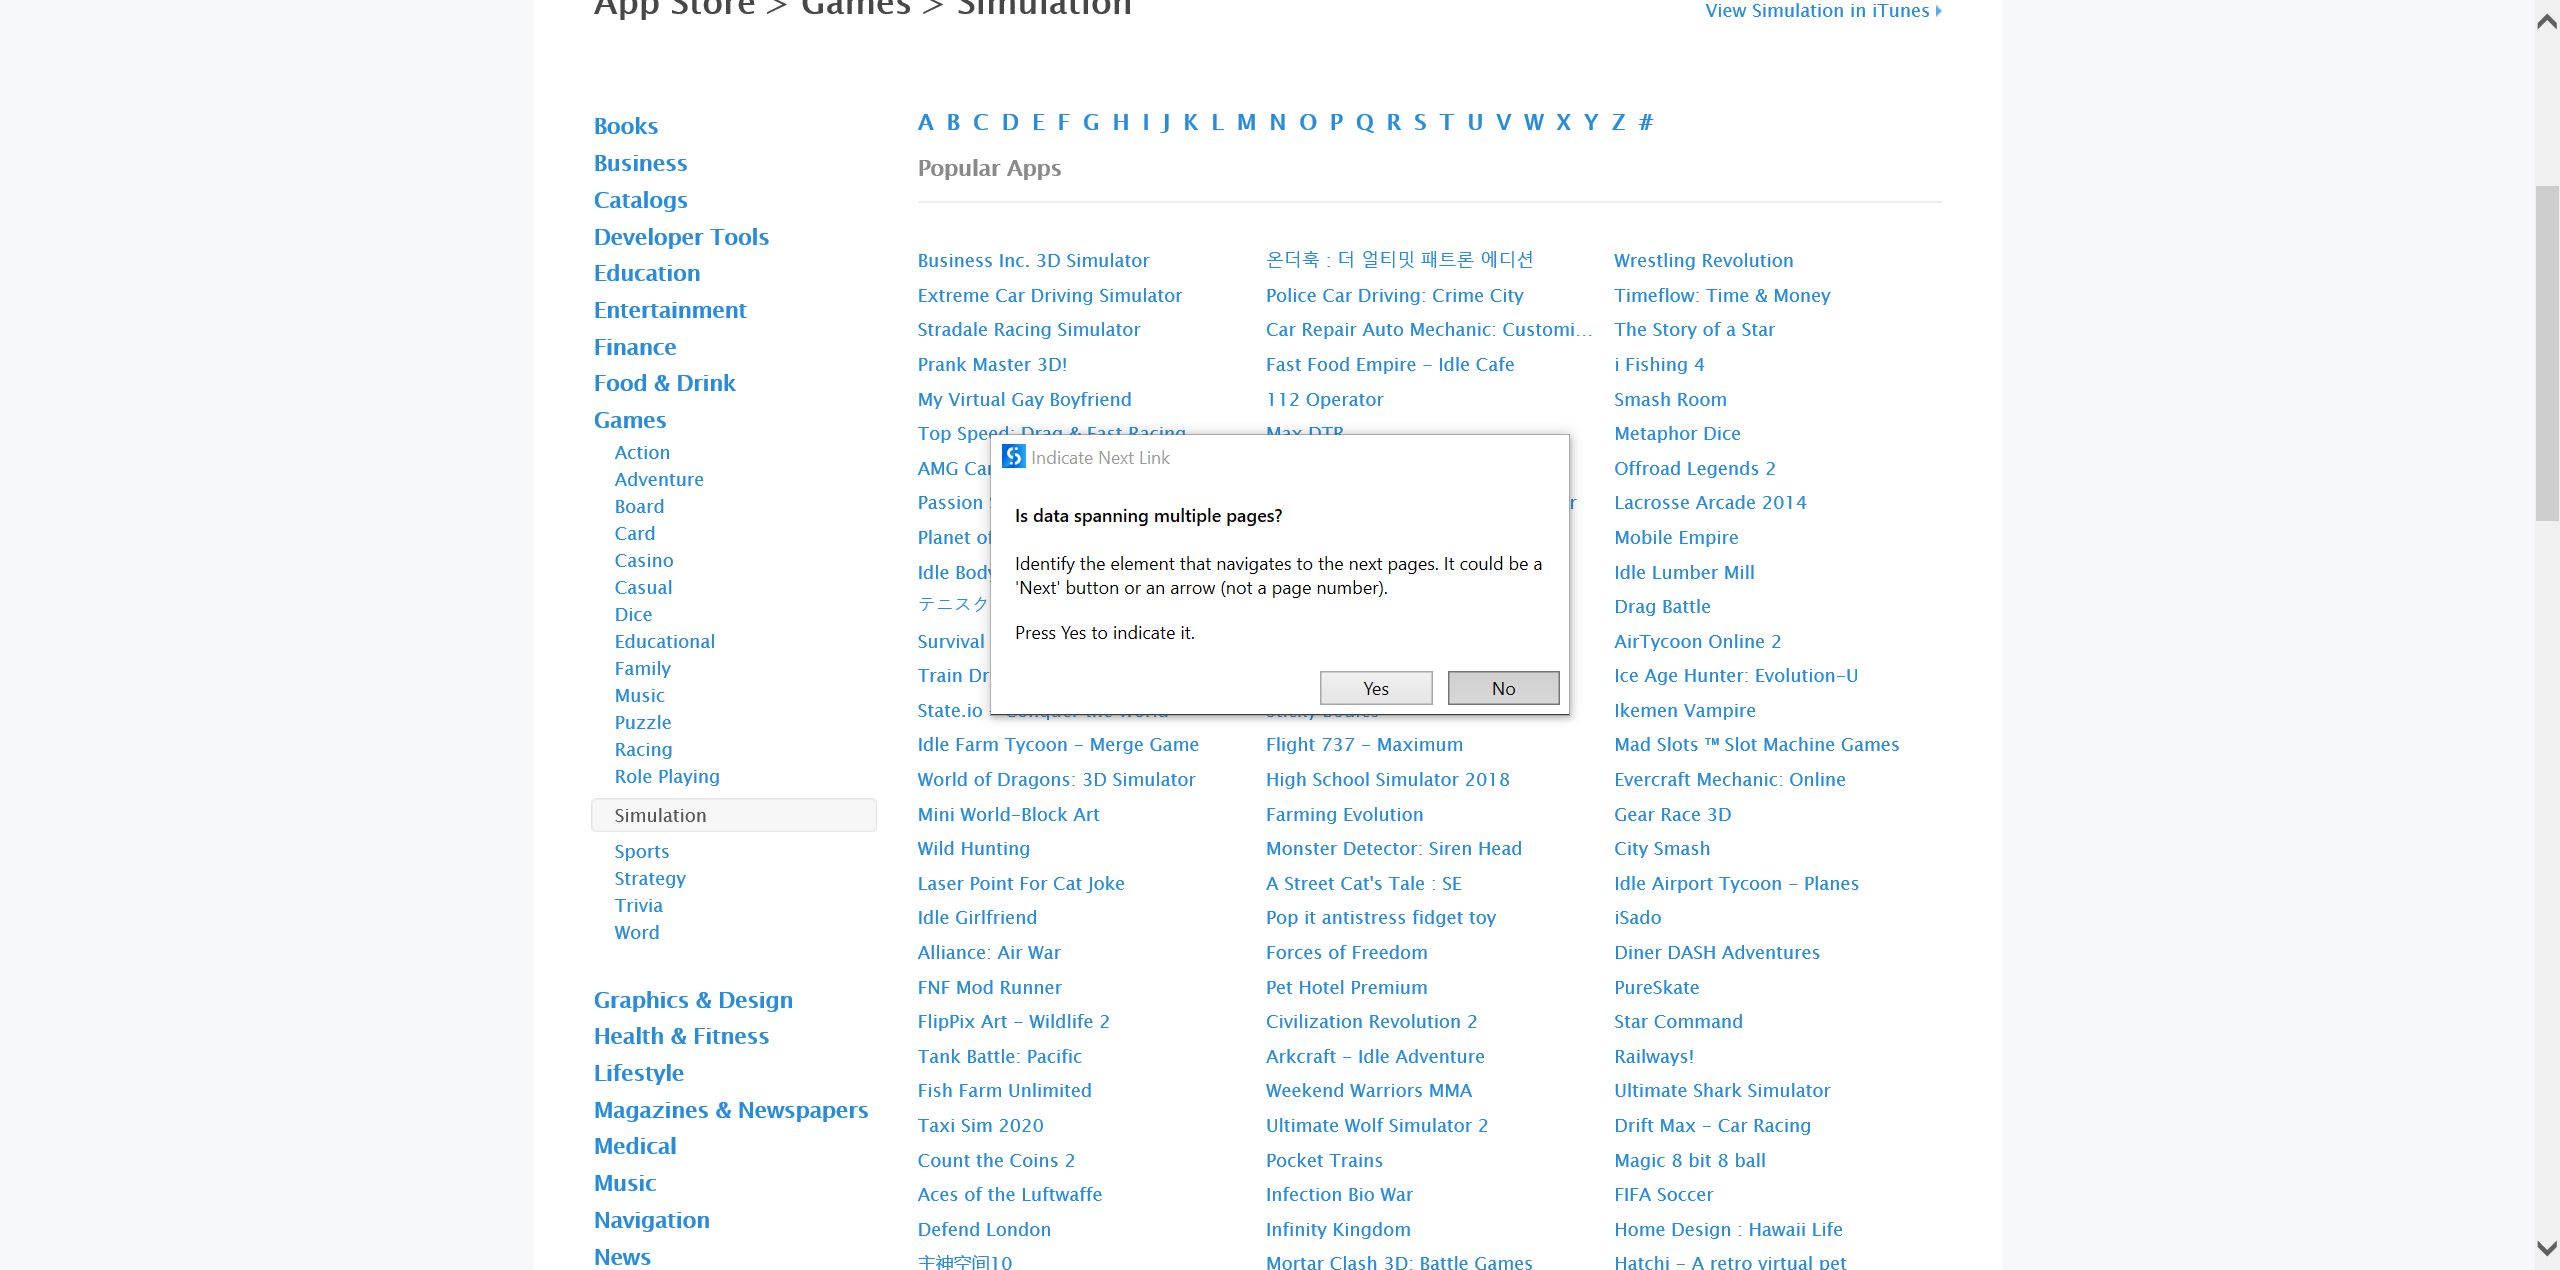
Workflow: Main

Step 1: Attach Browser 'Simulatio Page' in window 'Simulation - App Store Downloads on iTunes'

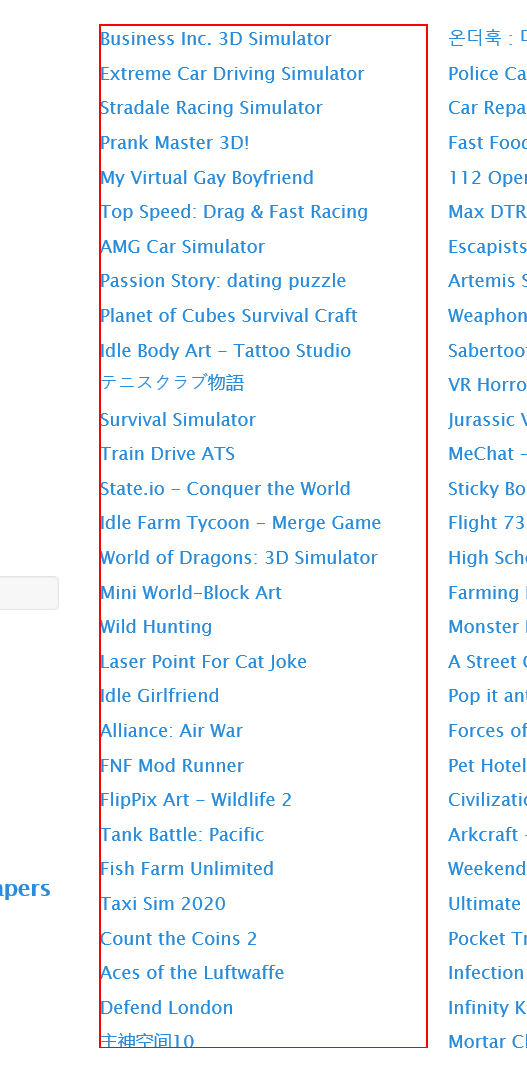
Step 2: get-text from the list

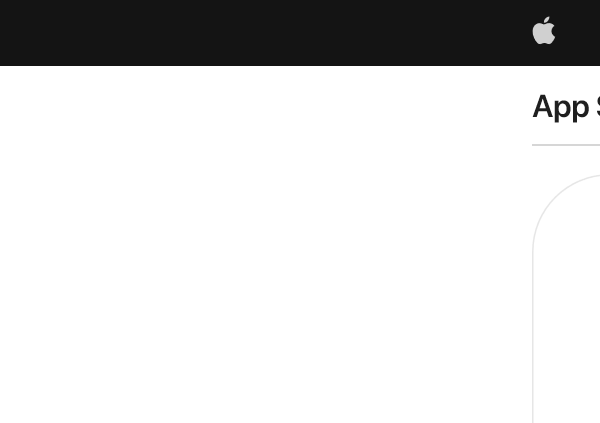
Step 3: Attach Browser IE at https://apps.apple.com/us/app/*